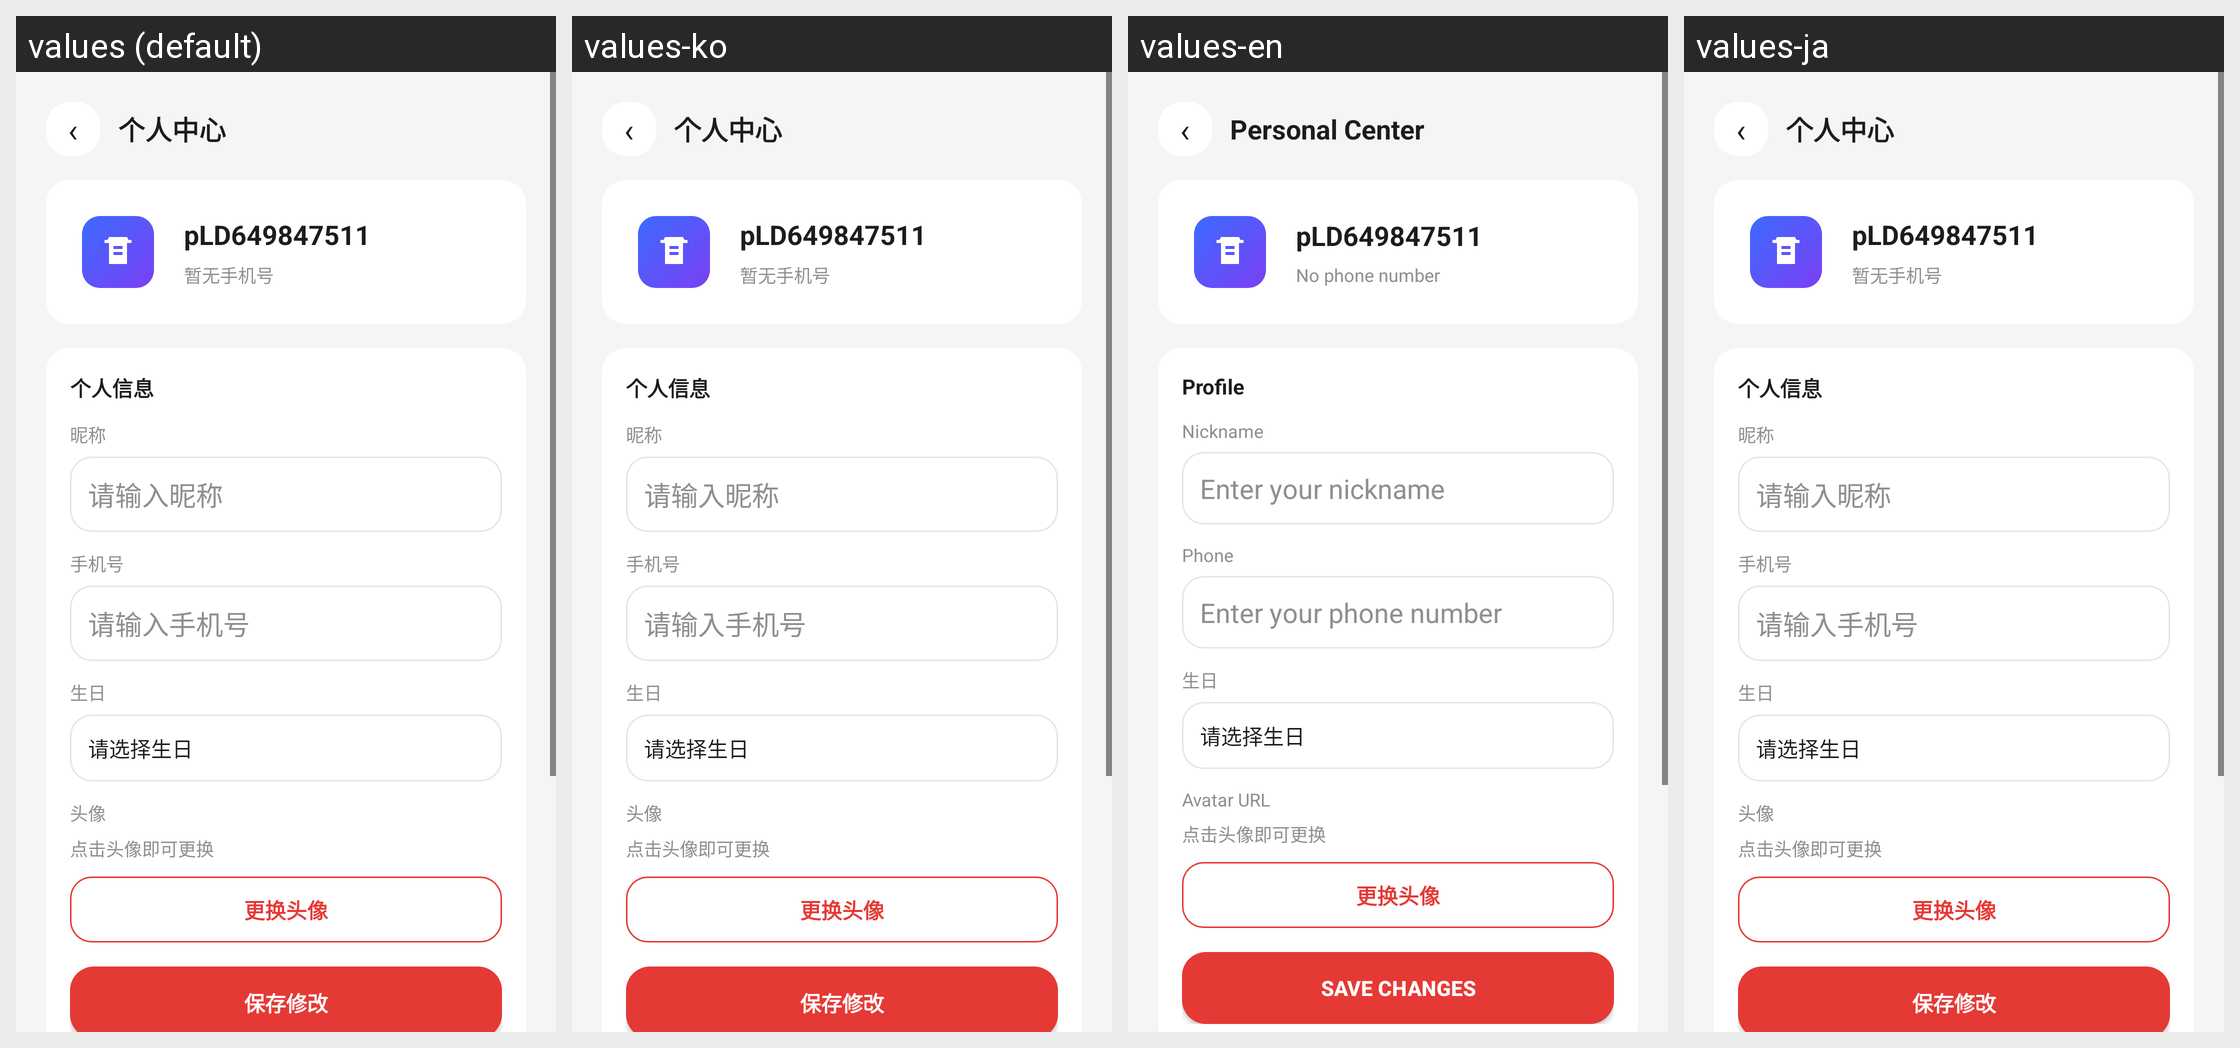

Strings drawn on this Android screen and how each of the app's shown locales translates them:
Android screen res/layout/activity_settings.xml rendered under 4 locales, left to right: values (default), values-ko, values-en, values-ja. Device: Nexus 5 (rendered at 1080×1920; each locale shown at half size, 540×960, under a caption strip naming it); theme AppTheme.
Other locales in the repository, not shown: values-es, values-fr, values-zh-rTW.
Strings drawn on this screen, with the default value and each locale's value (text and hints the layout hard-codes, and strings that could not be matched under every locale, appear in the picture but are not listed):

user_action_settings
  values: 个人中心
  values-ko: 个人中心  [not translated; the default value is used]
  values-en: Personal Center
  values-ja: 个人中心  [not translated; the default value is used]

member_profile_username
  values: pLD649847511
  values-ko: pLD649847511  [not translated; the default value is used]
  values-en: pLD649847511  [not translated; the default value is used]
  values-ja: pLD649847511  [not translated; the default value is used]

settings_phone_placeholder
  values: 暂无手机号
  values-ko: 暂无手机号  [not translated; the default value is used]
  values-en: No phone number
  values-ja: 暂无手机号  [not translated; the default value is used]

settings_edit_profile
  values: 个人信息
  values-ko: 个人信息  [not translated; the default value is used]
  values-en: Profile
  values-ja: 个人信息  [not translated; the default value is used]

settings_field_nickname
  values: 昵称
  values-ko: 昵称  [not translated; the default value is used]
  values-en: Nickname
  values-ja: 昵称  [not translated; the default value is used]

settings_hint_nickname
  values: 请输入昵称
  values-ko: 请输入昵称  [not translated; the default value is used]
  values-en: Enter your nickname
  values-ja: 请输入昵称  [not translated; the default value is used]

settings_field_phone
  values: 手机号
  values-ko: 手机号  [not translated; the default value is used]
  values-en: Phone
  values-ja: 手机号  [not translated; the default value is used]

settings_hint_phone
  values: 请输入手机号
  values-ko: 请输入手机号  [not translated; the default value is used]
  values-en: Enter your phone number
  values-ja: 请输入手机号  [not translated; the default value is used]

settings_field_birthday
  values: 生日
  values-ko: 生日  [not translated; the default value is used]
  values-en: 生日  [not translated; the default value is used]
  values-ja: 生日  [not translated; the default value is used]

settings_birthday_placeholder
  values: 请选择生日
  values-ko: 请选择生日  [not translated; the default value is used]
  values-en: 请选择生日  [not translated; the default value is used]
  values-ja: 请选择生日  [not translated; the default value is used]

settings_field_avatar
  values: 头像
  values-ko: 头像  [not translated; the default value is used]
  values-en: Avatar URL
  values-ja: 头像  [not translated; the default value is used]

settings_avatar_hint
  values: 点击头像即可更换
  values-ko: 点击头像即可更换  [not translated; the default value is used]
  values-en: 点击头像即可更换  [not translated; the default value is used]
  values-ja: 点击头像即可更换  [not translated; the default value is used]

settings_change_avatar
  values: 更换头像
  values-ko: 更换头像  [not translated; the default value is used]
  values-en: 更换头像  [not translated; the default value is used]
  values-ja: 更换头像  [not translated; the default value is used]

settings_save
  values: 保存修改
  values-ko: 保存修改  [not translated; the default value is used]
  values-en: Save changes
  values-ja: 保存修改  [not translated; the default value is used]
